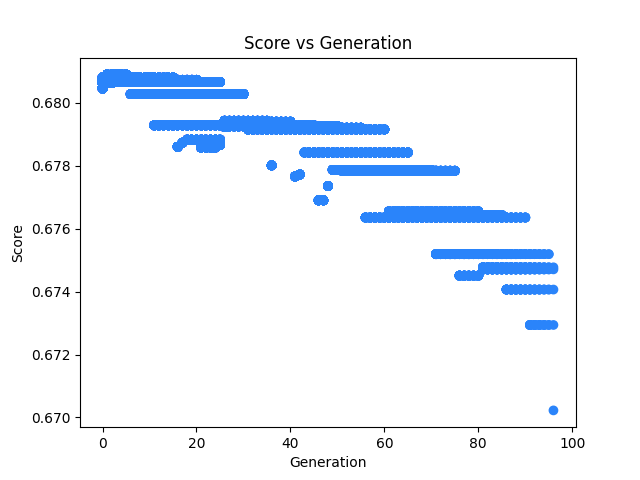

The data file committed next to this chart (first rows):
generation, score, sentence, color
0, 0.6808, Improve a tone and thine crafted touch o…, (0.1631485366792561, 0.5181890767083299,…
0, 0.6807, Improve a tone and thine crafted touch o…, (0.1631485366792561, 0.5181890767083299,…
0, 0.6806, Improve a tone and thine crafted touch o…, (0.1631485366792561, 0.5181890767083299,…
0, 0.6805, Improve a tone and thine crafted touch o…, (0.1631485366792561, 0.5181890767083299,…
0, 0.6805, Improve a tone and thine crafted touch o…, (0.1631485366792561, 0.5181890767083299,…
1, 0.6809, Improve a tone and thine crafted touch o…, (0.1631485366792561, 0.5181890767083299,…
1, 0.6808, Improve a tone and thine crafted touch o…, (0.1631485366792561, 0.5181890767083299,…
1, 0.6807, Improve a tone and thine crafted touch o…, (0.1631485366792561, 0.5181890767083299,…
1, 0.6806, Improve a tone and thine crafted touch o…, (0.1631485366792561, 0.5181890767083299,…
1, 0.6806, Improve a tone and thine crafted touch o…, (0.1631485366792561, 0.5181890767083299,…
2, 0.6809, Improve a tone and thine crafted touch o…, (0.1631485366792561, 0.5181890767083299,…
2, 0.6808, Improve a tone and thine crafted touch o…, (0.1631485366792561, 0.5181890767083299,…
2, 0.6808, Improve a tone and thine crafted touch o…, (0.1631485366792561, 0.5181890767083299,…
2, 0.6807, Improve a tone and thine crafted touch o…, (0.1631485366792561, 0.5181890767083299,…
2, 0.6806, Improve a tone and thine crafted touch o…, (0.1631485366792561, 0.5181890767083299,…
3, 0.6809, Improve a tone and thine crafted touch o…, (0.1631485366792561, 0.5181890767083299,…
3, 0.6808, Improve a tone and thine crafted touch o…, (0.1631485366792561, 0.5181890767083299,…
3, 0.6808, Improve a tone and thine crafted touch o…, (0.1631485366792561, 0.5181890767083299,…
3, 0.6807, Improve a tone and thine crafted touch o…, (0.1631485366792561, 0.5181890767083299,…
3, 0.6807, Improve a tone and thine crafted touch o…, (0.1631485366792561, 0.5181890767083299,…
4, 0.6809, Improve a tone and thine crafted touch o…, (0.1631485366792561, 0.5181890767083299,…
4, 0.6808, Improve a tone and thine crafted touch o…, (0.1631485366792561, 0.5181890767083299,…
4, 0.6808, Improve a tone and thine crafted touch o…, (0.1631485366792561, 0.5181890767083299,…
4, 0.6807, Improve a tone and thine crafted touch o…, (0.1631485366792561, 0.5181890767083299,…
4, 0.6807, Improve a tone and thine crafted touch o…, (0.1631485366792561, 0.5181890767083299,…
5, 0.6809, Improve a tone and thine crafted touch o…, (0.1631485366792561, 0.5181890767083299,…
5, 0.6808, Improve a tone and thine crafted touch o…, (0.1631485366792561, 0.5181890767083299,…
5, 0.6808, Improve a tone and thine crafted touch o…, (0.1631485366792561, 0.5181890767083299,…
5, 0.6807, Improve a tone and thine crafted touch o…, (0.1631485366792561, 0.5181890767083299,…
5, 0.6807, Improve a tone and thine crafted touch o…, (0.1631485366792561, 0.5181890767083299,…
6, 0.6808, Improve a tone and thine crafted touch o…, (0.1631485366792561, 0.5181890767083299,…
6, 0.6808, Improve a tone and thine crafted touch o…, (0.1631485366792561, 0.5181890767083299,…
6, 0.6807, Improve a tone and thine crafted touch o…, (0.1631485366792561, 0.5181890767083299,…
6, 0.6807, Improve a tone and thine crafted touch o…, (0.1631485366792561, 0.5181890767083299,…
6, 0.6803, Improve a tone and thine crafted touch o…, (0.1631485366792561, 0.5181890767083299,…
7, 0.6808, Improve a tone and thine crafted touch o…, (0.1631485366792561, 0.5181890767083299,…
7, 0.6808, Improve a tone and thine crafted touch o…, (0.1631485366792561, 0.5181890767083299,…
7, 0.6807, Improve a tone and thine crafted touch o…, (0.1631485366792561, 0.5181890767083299,…
7, 0.6807, Improve a tone and thine crafted touch o…, (0.1631485366792561, 0.5181890767083299,…
7, 0.6803, Improve a tone and thine crafted touch o…, (0.1631485366792561, 0.5181890767083299,…
8, 0.6808, Improve a tone and thine crafted touch o…, (0.1631485366792561, 0.5181890767083299,…
8, 0.6808, Improve a tone and thine crafted touch o…, (0.1631485366792561, 0.5181890767083299,…
8, 0.6807, Improve a tone and thine crafted touch o…, (0.1631485366792561, 0.5181890767083299,…
8, 0.6807, Improve a tone and thine crafted touch o…, (0.1631485366792561, 0.5181890767083299,…
8, 0.6803, Improve a tone and thine crafted touch o…, (0.1631485366792561, 0.5181890767083299,…
9, 0.6808, Improve a tone and thine crafted touch o…, (0.1631485366792561, 0.5181890767083299,…
9, 0.6808, Improve a tone and thine crafted touch o…, (0.1631485366792561, 0.5181890767083299,…
9, 0.6807, Improve a tone and thine crafted touch o…, (0.1631485366792561, 0.5181890767083299,…
9, 0.6807, Improve a tone and thine crafted touch o…, (0.1631485366792561, 0.5181890767083299,…
9, 0.6803, Improve a tone and thine crafted touch o…, (0.1631485366792561, 0.5181890767083299,…
10, 0.6808, Improve a tone and thine crafted touch o…, (0.1631485366792561, 0.5181890767083299,…
10, 0.6808, Improve a tone and thine crafted touch o…, (0.1631485366792561, 0.5181890767083299,…
10, 0.6807, Improve a tone and thine crafted touch o…, (0.1631485366792561, 0.5181890767083299,…
10, 0.6807, Improve a tone and thine crafted touch o…, (0.1631485366792561, 0.5181890767083299,…
10, 0.6803, Improve a tone and thine crafted touch o…, (0.1631485366792561, 0.5181890767083299,…
11, 0.6808, Improve a tone and thine crafted touch o…, (0.1631485366792561, 0.5181890767083299,…
11, 0.6807, Improve a tone and thine crafted touch o…, (0.1631485366792561, 0.5181890767083299,…
11, 0.6807, Improve a tone and thine crafted touch o…, (0.1631485366792561, 0.5181890767083299,…
11, 0.6803, Improve a tone and thine crafted touch o…, (0.1631485366792561, 0.5181890767083299,…
11, 0.6793, improve a tone and thine crafted touch o…, (0.1631485366792561, 0.5181890767083299,…
... 425 more rows
